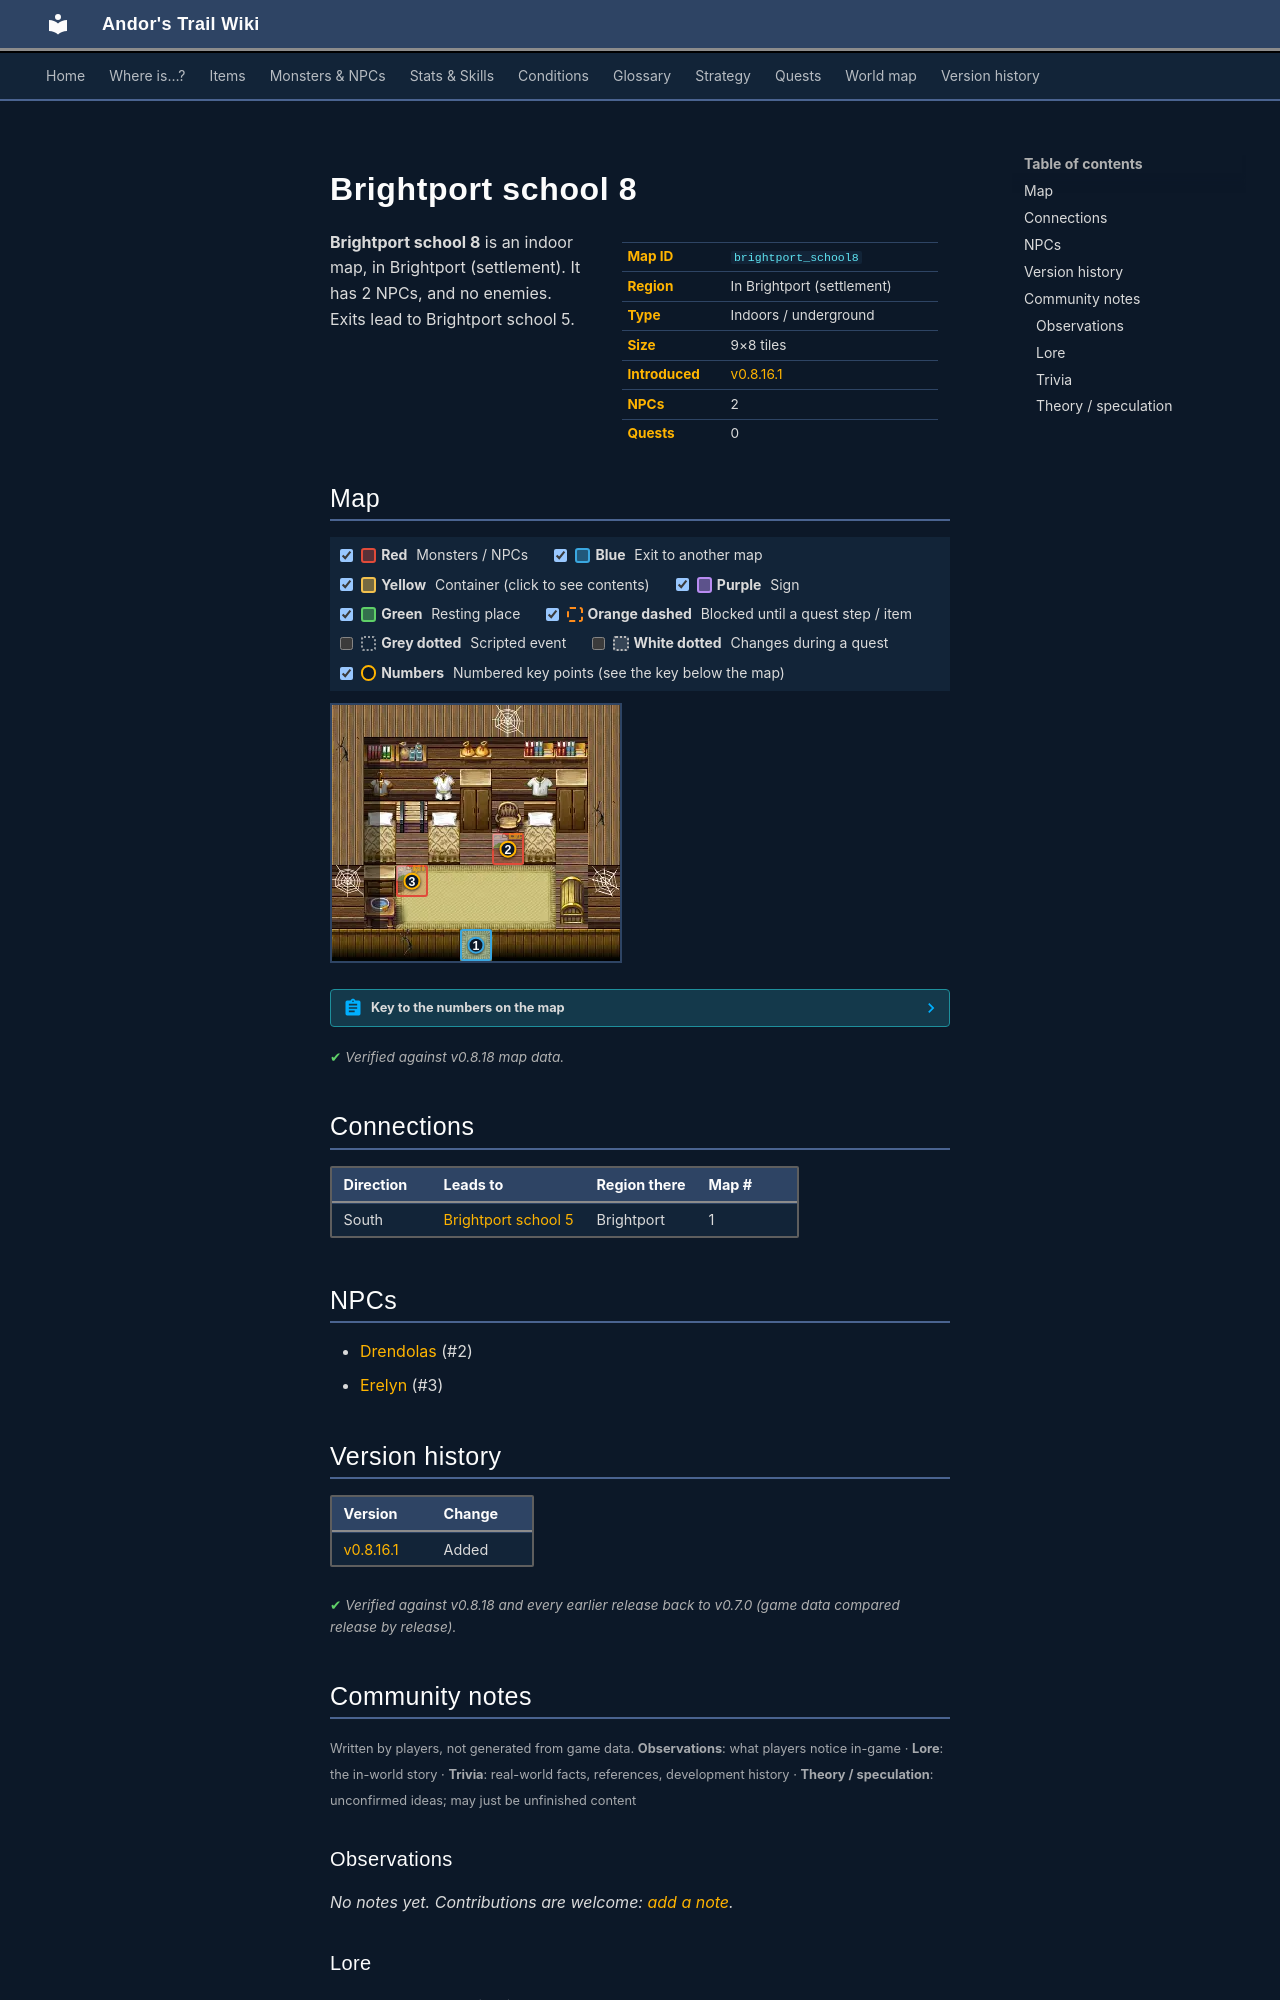

repository: asdfghjkl628/Andor-s-Trail-Wikiiii · page: maps/brightport_school8/index.html · generator: mkdocs

---
description: "Brightport school 8 is an indoor location in Andor's Trail, in Brightport (settlement). NPCs: Drendolas, Erelyn. Exits to Brightport school 5."
---

# Brightport school 8

<div class="infobox" markdown>

| | |
|---|---|
| **Map ID** | `brightport_school8` |
| **Region** | In Brightport (settlement) |
| **Type** | Indoors / underground |
| **Size** | 9×8 tiles |
| **Introduced** | [v0.8.16.1](../versions/0.8.16.1.md) |
| **NPCs** | 2 |
| **Quests** | 0 |

</div>

**Brightport school 8** is an indoor map, in Brightport (settlement). It has 2 NPCs, and no enemies. Exits lead to Brightport school 5.

## Map

<div class="map-legend" markdown="0"><label class="lg"><input type="checkbox" data-t="spawn" checked><span class="sw sw-spawn"></span><b>Red</b>&nbsp;Monsters / NPCs</label><label class="lg"><input type="checkbox" data-t="mapchange" checked><span class="sw sw-mapchange"></span><b>Blue</b>&nbsp;Exit to another map</label><label class="lg"><input type="checkbox" data-t="container" checked><span class="sw sw-container"></span><b>Yellow</b>&nbsp;Container (click to see contents)</label><label class="lg"><input type="checkbox" data-t="sign" checked><span class="sw sw-sign"></span><b>Purple</b>&nbsp;Sign</label><label class="lg"><input type="checkbox" data-t="rest" checked><span class="sw sw-rest"></span><b>Green</b>&nbsp;Resting place</label><label class="lg"><input type="checkbox" data-t="key" checked><span class="sw sw-key"></span><b>Orange dashed</b>&nbsp;Blocked until a quest step / item</label><label class="lg"><input type="checkbox" data-t="script"><span class="sw sw-script"></span><b>Grey dotted</b>&nbsp;Scripted event</label><label class="lg"><input type="checkbox" data-t="replace"><span class="sw sw-replace"></span><b>White dotted</b>&nbsp;Changes during a quest</label><label class="lg"><input type="checkbox" data-t="pin" checked><span class="sw sw-pin"></span><b>Numbers</b>&nbsp;Numbered key points (see the key below the map)</label></div>

<div class="map-wrap hide-script hide-replace" markdown="0"><img src="../../assets/maps/brightport_school8.webp" alt="Map of Brightport school 8" width="288" height="256" loading="lazy"><a id="place-entrance" class="mo mo-mapchange" href="../brightport_school5/#place-dorm2" title="Exit to Brightport school 5" style="left:44.444%;top:87.500%;width:11.111%;height:12.500%"></a><span class="mo mo-spawn" title="Spawns: Drendolas (only appears later, during a quest)" style="left:55.556%;top:50.000%;width:11.111%;height:12.500%"></span><span class="mo mo-spawn" title="Spawns: Erelyn (only appears later, during a quest)" style="left:22.222%;top:62.500%;width:11.111%;height:12.500%"></span><a class="mob mob-later" href="../../monsters/brightport_studentghost1/" title="Drendolas (appears later in a quest)" style="left:55.556%;top:50.000%;width:11.111%;height:12.500%"><img src="../../assets/icons/monsters/monsters_ld1_20.png" alt="Drendolas"></a><a class="mob mob-later" href="../../monsters/brightport_studentghost/" title="Erelyn (appears later in a quest)" style="left:22.222%;top:62.500%;width:11.111%;height:12.500%"><img src="../../assets/icons/monsters/monsters_ld1_36.png" alt="Erelyn"></a><a class="pin pin-exit" href="#key-1" style="left:50.000%;top:93.750%" title="Exit (south): to [Brightport school 5](brightport_school5.md)">1</a><a id="pin-npc-brightport_studentghost1" class="pin pin-npc" href="#key-2" style="left:61.111%;top:56.250%" title="[Drendolas](../../monsters/brightport_studentghost1.md): NPC">2</a><a id="pin-npc-brightport_studentghost" class="pin pin-npc" href="#key-3" style="left:27.778%;top:68.750%" title="[Erelyn](../../monsters/brightport_studentghost.md): NPC">3</a></div>

??? abstract "Key to the numbers on the map"

    | # | What | Details |
    |---|---|---|
    | <span id="key-1"></span>1 | Exit (south) | to [Brightport school 5](brightport_school5.md) |
    | <span id="key-2"></span>2 | [Drendolas](../monsters/brightport_studentghost1.md) | NPC |
    | <span id="key-3"></span>3 | [Erelyn](../monsters/brightport_studentghost.md) | NPC |


<p class="verified">Verified against v0.8.18 map data.</p>

## Connections

| Direction | Leads to | Region there | Map # |
|---|---|---|---|
| South | [Brightport school 5](brightport_school5.md) | Brightport | 1 |

## NPCs

- [Drendolas](../monsters/brightport_studentghost1.md) (#2)
- [Erelyn](../monsters/brightport_studentghost.md) (#3)


## Version history

| Version | Change |
|---|---|
| [v0.8.16.1](../versions/0.8.16.1.md) | Added |

<p class="verified">Verified against v0.8.18 and every earlier release back to v0.7.0 (game data compared release by release).</p>


## Community notes

<small>Written by players, not generated from game data. **Observations**: what players notice in-game · **Lore**: the in-world story · **Trivia**: real-world facts, references, development history · **Theory / speculation**: unconfirmed ideas; may just be unfinished content</small>

### Observations

*No notes yet. Contributions are welcome: [add a note](https://github.com/asdfghjkl628/Andor-s-Trail-Wikiiii/new/main/notes/maps?filename=brightport_school8.md&value=%23%23%20Observations%0A%0A%3C%21--%20what%20players%20notice%20in-game%20--%3E%0A%0A%23%23%20Lore%0A%0A%3C%21--%20the%20in-world%20story%20--%3E%0A%0A%23%23%20Trivia%0A%0A%3C%21--%20real-world%20facts%2C%20references%2C%20development%20history%20--%3E%0A%0A%23%23%20Theory%20/%20speculation%0A%0A%3C%21--%20unconfirmed%20ideas%3B%20may%20just%20be%20unfinished%20content%20--%3E%0A).*

### Lore

*No notes yet. Contributions are welcome: [add a note](https://github.com/asdfghjkl628/Andor-s-Trail-Wikiiii/new/main/notes/maps?filename=brightport_school8.md&value=%23%23%20Observations%0A%0A%3C%21--%20what%20players%20notice%20in-game%20--%3E%0A%0A%23%23%20Lore%0A%0A%3C%21--%20the%20in-world%20story%20--%3E%0A%0A%23%23%20Trivia%0A%0A%3C%21--%20real-world%20facts%2C%20references%2C%20development%20history%20--%3E%0A%0A%23%23%20Theory%20/%20speculation%0A%0A%3C%21--%20unconfirmed%20ideas%3B%20may%20just%20be%20unfinished%20content%20--%3E%0A).*

### Trivia

*No notes yet. Contributions are welcome: [add a note](https://github.com/asdfghjkl628/Andor-s-Trail-Wikiiii/new/main/notes/maps?filename=brightport_school8.md&value=%23%23%20Observations%0A%0A%3C%21--%20what%20players%20notice%20in-game%20--%3E%0A%0A%23%23%20Lore%0A%0A%3C%21--%20the%20in-world%20story%20--%3E%0A%0A%23%23%20Trivia%0A%0A%3C%21--%20real-world%20facts%2C%20references%2C%20development%20history%20--%3E%0A%0A%23%23%20Theory%20/%20speculation%0A%0A%3C%21--%20unconfirmed%20ideas%3B%20may%20just%20be%20unfinished%20content%20--%3E%0A).*
